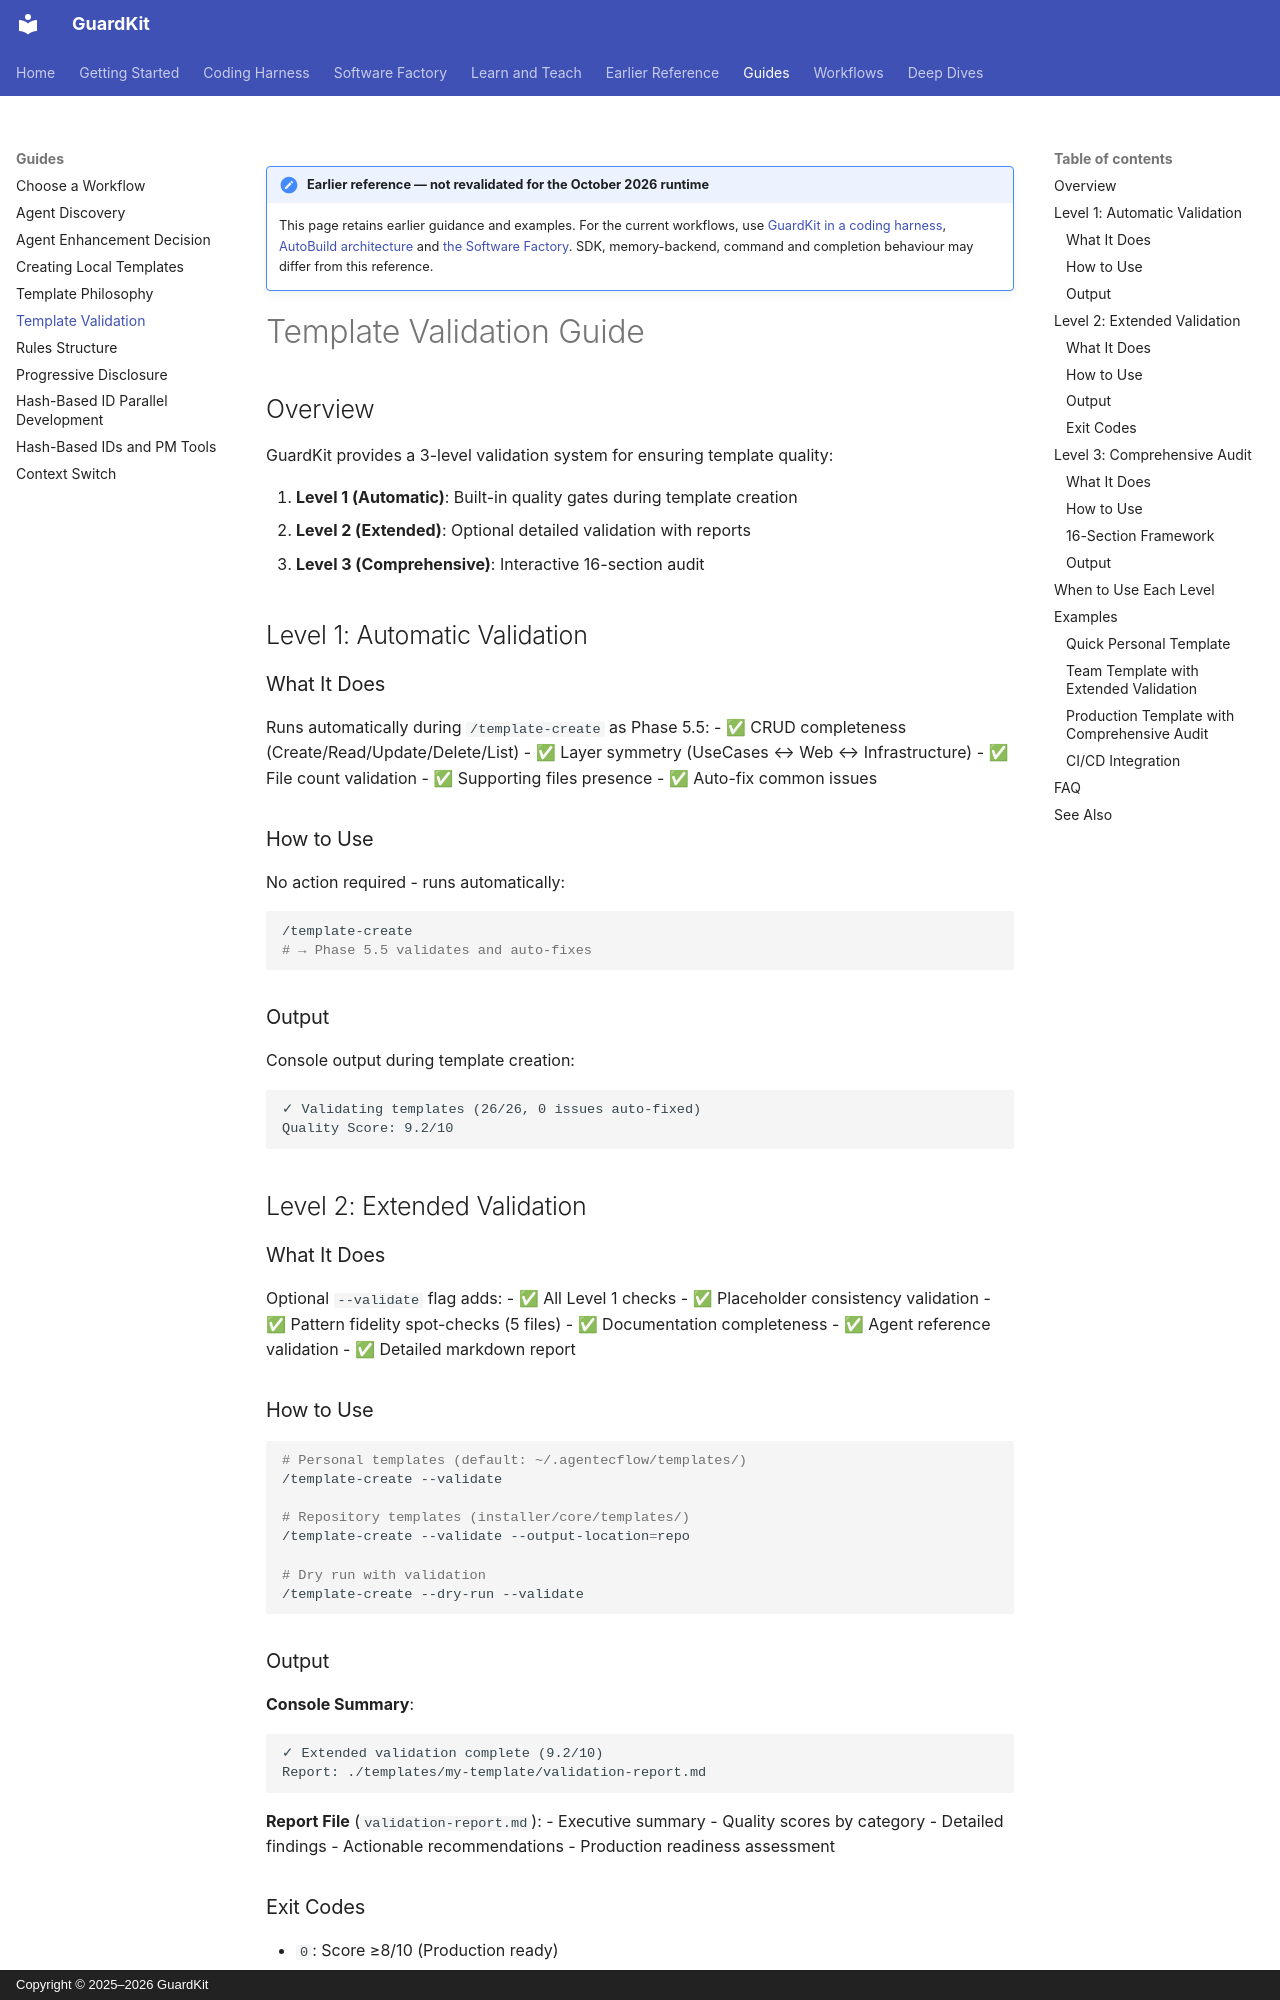

repository: guardkit/guardkit · page: guides/template-validation-guide/index.html · generator: mkdocs · copyright: Copyright © 2025–2026 GuardKit

!!! note "Earlier reference — not revalidated for the October 2026 runtime"

    This page retains earlier guidance and examples. For the current workflows, use
    [GuardKit in a coding harness](../harness/index.md),
    [AutoBuild architecture](../deep-dives/autobuild-architecture.md) and
    [the Software Factory](../software-factory/index.md).
    SDK, memory-backend, command and completion behaviour may differ from this reference.

# Template Validation Guide

## Overview

GuardKit provides a 3-level validation system for ensuring template quality:

1. **Level 1 (Automatic)**: Built-in quality gates during template creation
2. **Level 2 (Extended)**: Optional detailed validation with reports
3. **Level 3 (Comprehensive)**: Interactive 16-section audit

## Level 1: Automatic Validation

### What It Does

Runs automatically during `/template-create` as Phase 5.5:
- ✅ CRUD completeness (Create/Read/Update/Delete/List)
- ✅ Layer symmetry (UseCases ↔ Web ↔ Infrastructure)
- ✅ File count validation
- ✅ Supporting files presence
- ✅ Auto-fix common issues

### How to Use

No action required - runs automatically:
```bash
/template-create
# → Phase 5.5 validates and auto-fixes
```

### Output

Console output during template creation:
```
✓ Validating templates (26/26, 0 issues auto-fixed)
Quality Score: 9.2/10
```

## Level 2: Extended Validation

### What It Does

Optional `--validate` flag adds:
- ✅ All Level 1 checks
- ✅ Placeholder consistency validation
- ✅ Pattern fidelity spot-checks (5 files)
- ✅ Documentation completeness
- ✅ Agent reference validation
- ✅ Detailed markdown report

### How to Use

```bash
# Personal templates (default: ~/.agentecflow/templates/)
/template-create --validate

# Repository templates (installer/core/templates/)
/template-create --validate --output-location=repo

# Dry run with validation
/template-create --dry-run --validate
```

### Output

**Console Summary**:
```
✓ Extended validation complete (9.2/10)
Report: ./templates/my-template/validation-report.md
```

**Report File** (`validation-report.md`):
- Executive summary
- Quality scores by category
- Detailed findings
- Actionable recommendations
- Production readiness assessment

### Exit Codes

- `0`: Score ≥8/10 (Production ready)
- `1`: Score 6-7.9/10 (Needs improvement)
- `2`: Score <6/10 (Not ready)

**CI/CD Integration**:
```bash
/template-create --validate || exit 1
```

## Level 3: Comprehensive Audit
